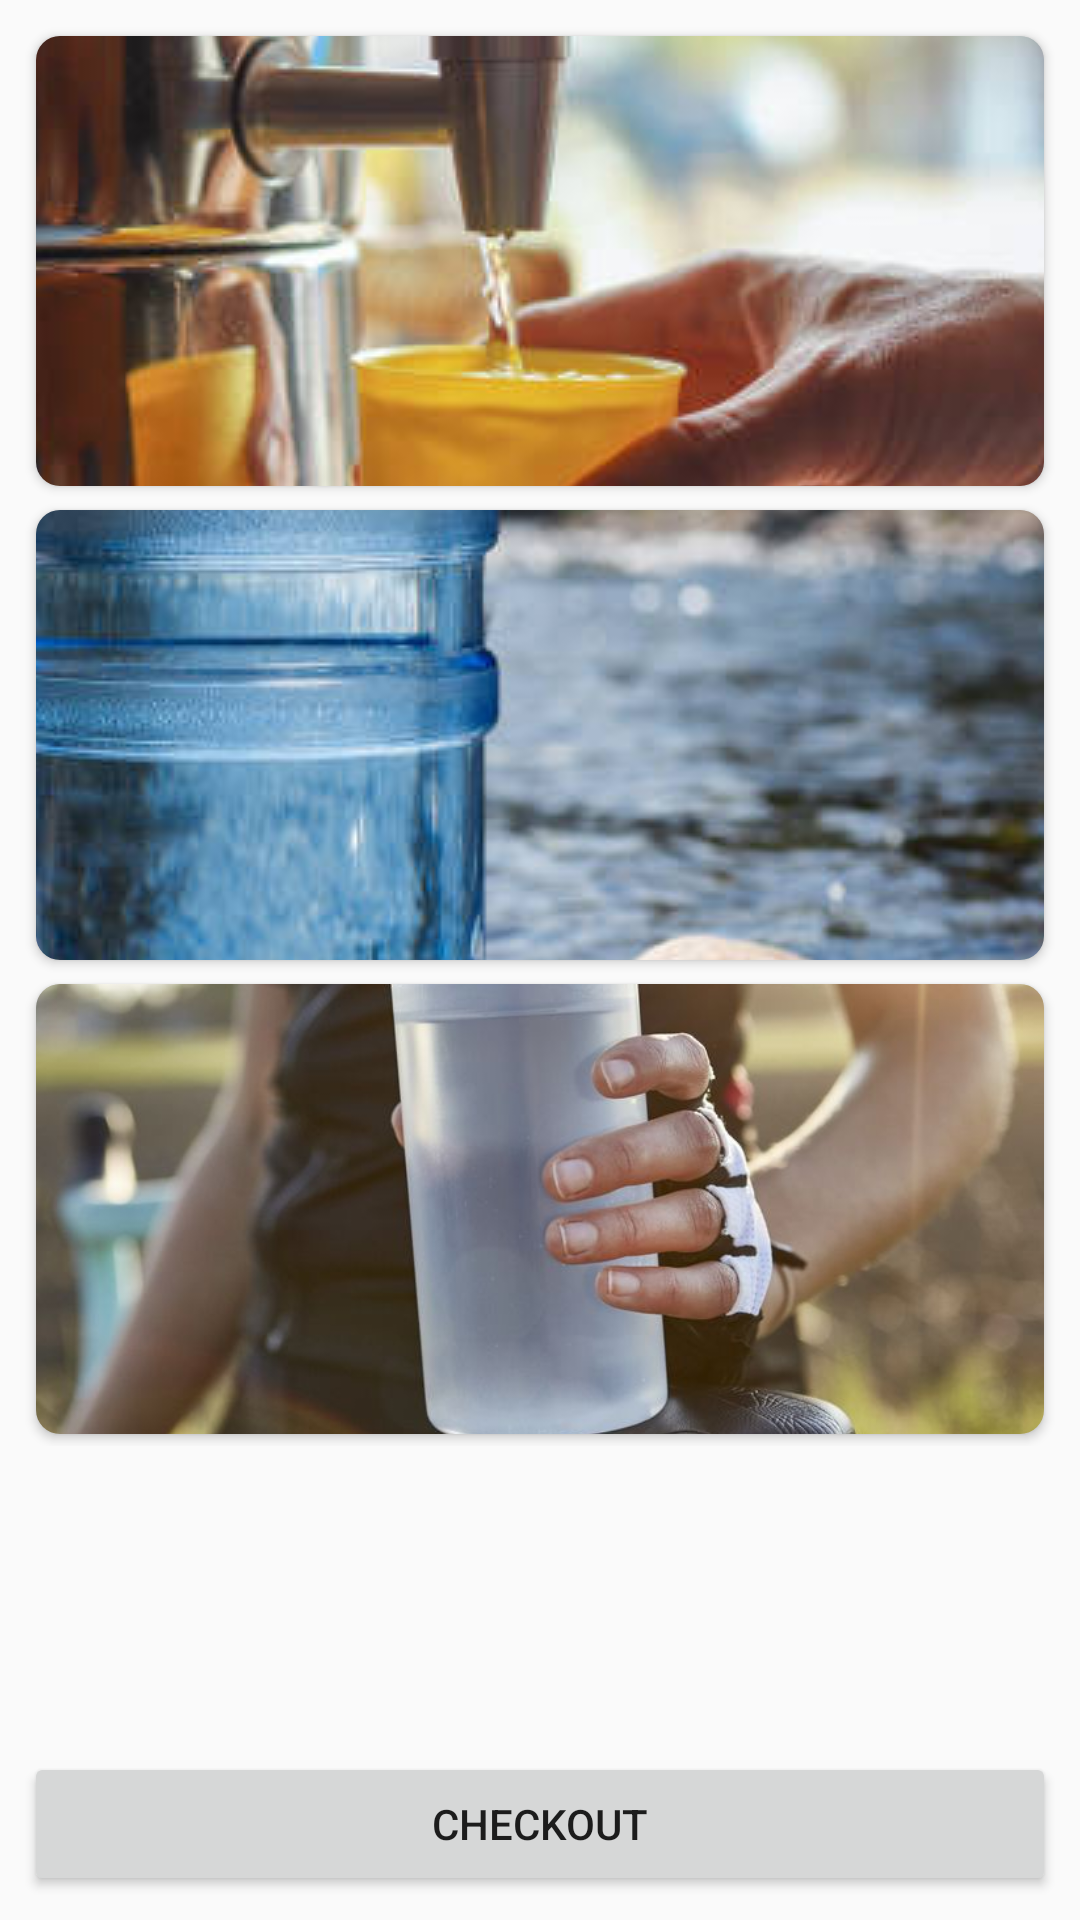

Write the Android layout XML for this screen, with the resource values it uses.
<!-- AndroidManifest.xml: application theme AppTheme -->
<!-- res/layout/activity_add_sales_item.xml -->
<?xml version="1.0" encoding="utf-8"?>
<RelativeLayout xmlns:android="http://schemas.android.com/apk/res/android"
    xmlns:app="http://schemas.android.com/apk/res-auto"
    xmlns:tools="http://schemas.android.com/tools"
    android:layout_width="match_parent"
    android:layout_height="match_parent"
    android:orientation="vertical"
    tools:context=".ui.AddSalesItemActivity"
    android:padding="8dp">

    <RelativeLayout
        android:id="@+id/item_selection_rl"
        android:layout_width="match_parent"
        android:layout_height="wrap_content"
        android:orientation="vertical">

        <androidx.cardview.widget.CardView
            android:id="@+id/first_card_item"
            android:layout_width="match_parent"
            android:layout_height="wrap_content"
            style="@style/ItemCardView"
            app:cardCornerRadius="8dp"
            app:cardBackgroundColor="@color/shadedWhite">
            <FrameLayout
                android:layout_width="match_parent"
                android:layout_height="match_parent">

                <ImageView
                    android:id="@+id/add_item_left_product_iv"
                    style="@style/ItemImageSelection"
                    android:src="@drawable/slim_gallon"/>

                <TextView
                    android:id="@+id/add_item_left_product_count_tv"
                    style="@style/TintedText"
                    tools:text="Slim"/>
            </FrameLayout>
        </androidx.cardview.widget.CardView>

        <androidx.cardview.widget.CardView
            android:id="@+id/second_card_item"
            android:layout_width="match_parent"
            android:layout_height="wrap_content"
            style="@style/ItemCardView"
            app:cardCornerRadius="8dp"
            app:cardBackgroundColor="@color/shadedWhite"
            android:layout_below="@+id/first_card_item">
            <FrameLayout
                android:layout_width="match_parent"
                android:layout_height="match_parent">
                <ImageView
                    android:id="@+id/add_item_center_product_iv"
                    style="@style/ItemImageSelection"
                    android:src="@drawable/round_gallon"/>

                <TextView
                    android:id="@+id/add_item_center_product_count_tv"
                    style="@style/TintedText"
                    tools:text="Round"/>
            </FrameLayout>
        </androidx.cardview.widget.CardView>

        <androidx.cardview.widget.CardView
            android:id="@+id/custom_card_item"
            android:layout_width="match_parent"
            android:layout_height="wrap_content"
            style="@style/ItemCardView"
            app:cardCornerRadius="8dp"
            app:cardBackgroundColor="@color/shadedWhite"
            android:layout_below="@+id/second_card_item">
            <FrameLayout
                android:layout_width="match_parent"
                android:layout_height="match_parent">
                <ImageView
                    android:id="@+id/add_item_custom_iv"
                    style="@style/ItemImageSelection"
                    android:scaleType="centerCrop"
                    android:src="@drawable/custom_product"/>

                <TextView
                    android:id="@+id/add_item_custom_count_tv"
                    style="@style/TintedText"
                    tools:text="Custom"/>
            </FrameLayout>
        </androidx.cardview.widget.CardView>

    </RelativeLayout>

    <LinearLayout
        android:id="@+id/custom_product_form_ll"
        android:layout_width="match_parent"
        android:layout_height="wrap_content"
        android:orientation="vertical"
        android:visibility="gone"
        android:layout_below="@+id/item_selection_rl">

        <ImageView
            android:layout_marginTop="16dp"
            android:layout_marginBottom="8dp"
            android:background="#f6f6f6"
            android:layout_height="8dp"
            android:layout_width="match_parent" />

        <LinearLayout
            android:layout_width="match_parent"
            android:layout_height="wrap_content"
            android:orientation="horizontal"
            android:gravity="center_horizontal"
            android:paddingLeft="8dp"
            android:paddingRight="8dp"
            android:layout_gravity="right">

            <EditText
                android:id="@+id/add_item_customer_product_name_et"
                android:layout_width="0dp"
                android:layout_height="wrap_content"
                android:layout_weight="1"
                android:layout_marginRight="16dp"
                android:hint="Custom name"/>

            <LinearLayout
                android:layout_width="100dp"
                android:layout_height="wrap_content"
                android:orientation="horizontal">

                <TextView
                    android:layout_width="wrap_content"
                    android:layout_height="wrap_content"
                    android:text="P"/>

                <EditText
                    android:id="@+id/add_item_customer_product_price_et"
                    android:layout_width="0dp"
                    android:layout_height="wrap_content"
                    android:layout_weight="1"
                    android:inputType="number"
                    android:digits="0123456789"
                    android:gravity="right"
                    android:hint="0"/>

            </LinearLayout>

        </LinearLayout>
    </LinearLayout>

    <Button
        android:layout_alignParentBottom="true"
        android:layout_width="match_parent"
        android:layout_height="wrap_content"
        android:text="Checkout"/>

</RelativeLayout>
<!-- resources referenced by this layout -->
<resources>
  <color name="shadedWhite">#c4c4c4</color>
  <!-- drawable custom_product: jpg bitmap (drawable-v24, 51219 bytes) -->
  <!-- drawable round_gallon: jpg bitmap (drawable-v24, 49094 bytes) -->
  <!-- drawable slim_gallon: jpg bitmap (drawable, 36964 bytes) -->
  <style name="ItemCardView" parent="CardView">
          <item name="android:layout_margin">4dp</item>
          <item name="android:elevation">10dp</item>
      </style>
  <style name="ItemImageSelection">
          <item name="android:layout_width">match_parent</item>
          <item name="android:layout_height">150dp</item>
          <item name="android:scaleType">center</item>
          <item name="android:background">?attr/selectableItemBackgroundBorderless</item>
          <item name="android:clickable">true</item>
          <item name="android:src">@drawable/ic_add_circle_outline_white_24dp</item>
      </style>
  <style name="TintedText">
          <item name="android:background">@color/tintBlack</item>
          <item name="android:layout_height">75dp</item>
          <item name="android:layout_width">match_parent</item>
          <item name="android:textColor">@android:color/white</item>
          <item name="android:gravity">center</item>
          <item name="android:layout_gravity">bottom</item>
          <item name="android:textStyle">bold</item>
          <item name="android:textAppearance">?android:textAppearanceLarge</item>
      </style>
  <style name="AppTheme" parent="Theme.AppCompat.Light.DarkActionBar">
          
          <item name="colorPrimary">@color/colorPrimary</item>
          <item name="colorPrimaryDark">@color/colorPrimaryDark</item>
          <item name="colorAccent">@color/colorAccent</item>
      </style>
  <color name="colorPrimary">#095886</color>
  <color name="colorPrimaryDark">#454e5f</color>
  <color name="colorAccent">#3794be</color>
</resources>
